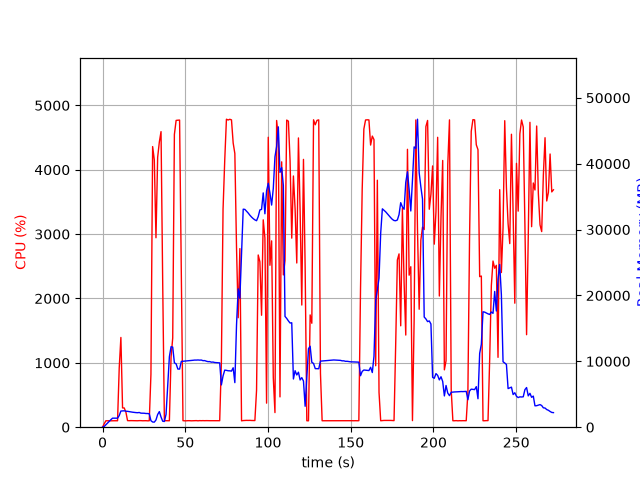

The table this chart was drawn from, first rows:
elapsed_time, nproc, cpu, mem_real, mem_virtual
4.124641418457031e-05, 1, 0.0, 8.109, 3185
1.006, 1, 52.6, 112.3, 774.8
2.015, 1, 100.2, 374.3, 1895
3.022, 1, 99.3, 634.3, 3181
4.03, 1, 100.2, 908.3, 3181
5.038, 1, 99.2, 1142, 5741
6.046, 1, 100.2, 1370, 5229
7.053, 1, 100.2, 1370, 5229
8.061, 1, 99.3, 1370, 5229
9.07, 1, 100.1, 1370, 5229
10.08, 1, 920.1, 1768, 9470
11.09, 1, 1394, 2453, 10220
12.09, 1, 299.7, 2479, 10220
13.1, 1, 298.9, 2491, 10220
14.11, 1, 235.1, 2427, 10284
15.12, 1, 102.2, 2408, 10284
16.12, 1, 101.2, 2360, 10284
17.13, 1, 102.2, 2323, 10284
18.14, 1, 101.3, 2278, 10284
19.15, 1, 101.2, 2244, 10284
20.16, 1, 101.0, 2217, 10284
21.17, 1, 100.1, 2199, 10284
22.18, 1, 102.1, 2234, 10380
23.19, 1, 102.0, 2132, 10380
24.2, 1, 100.0, 2128, 10380
25.21, 1, 101.0, 2118, 10380
26.21, 1, 101.1, 2079, 10380
27.22, 1, 99.0, 2078, 10380
28.23, 1, 100.0, 2038, 10380
29.25, 1, 821.0, 989.4, 10416
30.27, 1, 4360, 787.9, 10416
31.28, 1, 4154, 766.3, 10432
32.29, 1, 2944, 1100, 11058
33.31, 1, 4193, 1926, 11058
34.32, 1, 4432, 2369, 11058
35.34, 1, 4592, 1544, 11058
36.36, 1, 2224, 902.6, 12082
37.37, 1, 101.1, 870.1, 12082
38.38, 1, 100.3, 1954, 38402
39.39, 1, 100.2, 6361, 38402
40.39, 1, 100.2, 10696, 38402
41.4, 1, 1087, 12219, 38402
42.41, 1, 1386, 12156, 38402
43.42, 1, 4548, 9777, 38402
44.46, 1, 4766, 9614, 38402
45.51, 1, 4770, 8829, 38402
46.56, 1, 4772, 8819, 38402
47.61, 1, 2426, 9986, 39162
48.61, 1, 101.2, 10009, 39162
49.62, 1, 99.3, 10036, 39162
50.63, 1, 99.3, 10068, 39162
51.64, 1, 101.2, 10084, 39162
52.64, 1, 101.3, 10110, 39162
53.65, 1, 99.2, 10130, 39162
54.66, 1, 100.2, 10159, 39162
55.67, 1, 100.2, 10191, 39162
56.67, 1, 102.3, 10187, 39162
57.68, 1, 99.2, 10206, 39162
58.69, 1, 102.2, 10182, 39162
59.7, 1, 101.0, 10194, 39162
... 210 more rows
